Run: headless pygame with SDL's dummy video driver; simulated clock (each Clock.tick advances the game by its frame time, no real sleeping); random seed 0; keys injected as events and as key.get_pressed() state; no mouse input.
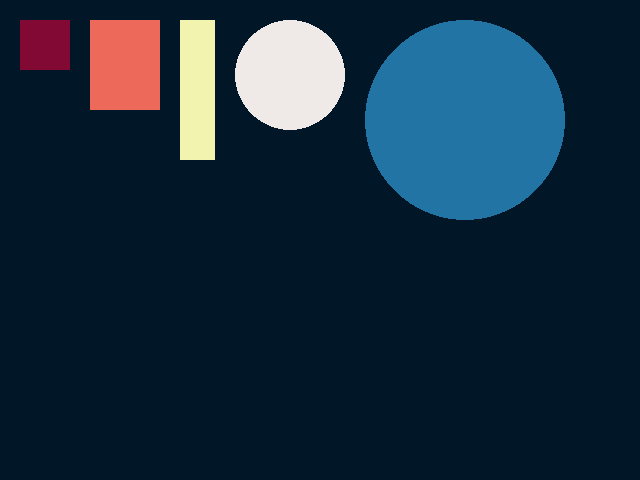
Frame 1 of 4 · flips 1–60 · no input
Frame 2 of 4 · flips 61–180 · tapped SPACE, RETURN · held RIGHT (→), D · screen unchanged from frame 1, image omitted
Frame 3 of 4 · flips 181–300 · held DOWN (↓), S · screen unchanged from frame 2, image omitted
Frame 4 of 4 · flips 301–420 · held LEFT (←), A, UP (↑), W · screen unchanged from frame 3, image omitted

The pygame program that drew these frames:

# Hannes Árni Hannesson, 27/08/18
# Forrit sem sýnir bara 3 ferhyrninga og 2 hringi
import pygame

# Byrjum keyrslu á pygame
pygame.init()

# Definum alla liti sem við ætlum að nota, í rgb formatti.
BACKGROUND_COLOR = (1, 22, 39)
RED = (130, 9, 51)
ORANGE = (237, 106, 90)
YELLOW = (242, 243, 174)
WHITE = (239, 233, 231)
BLUE = (34, 116, 165)

WINDOW_SIZE = (640, 480)

# Búum til glugga sem er með stærðina 640px X 480px
window = pygame.display.set_mode(WINDOW_SIZE)
# Fyllum skjáinn með litnum BACKGROUND_COLOR
window.fill(BACKGROUND_COLOR)
# Breytum heitinu á glugganum
pygame.display.set_caption("Verkefni 1a 1, K2")

# Segjum að forritið sé að keyra
running = True

while running:
    # Essentially styttum bara setninguna, með því að setja það í annan variable.
    event = pygame.event.poll()
    # Tékkum hvort ýtt sé á exit
    if event.type == pygame.QUIT:
        # Segjum while lykkjunni að hætta að keyra
        running = False
    # Tékkum hvort í fyrsta lagi sé verið að ýta á einhvern takka, og ef svo er, hvort það sé escape
    if event.type == pygame.KEYDOWN and event.key == pygame.K_ESCAPE:
        running = False

    # Teiknum fyrst 3 kassa í röð, allir 20 px border frá toppnum og alltaf 20 px border á milli
    # Þeir notast við liti defined above. Stærðir eru síðustu tvö arguments í pygame.Rect()
    pygame.draw.rect(window, RED, pygame.Rect(20, 20, 50, 50))
    pygame.draw.rect(window, ORANGE, pygame.Rect(90, 20, 70, 90))
    pygame.draw.rect(window, YELLOW, pygame.Rect(180, 20, 35, 140))

    # Núna teiknum við tvo hringi, með mismunani liti, og hnitin að miðjunni eru inni í sviganum
    # Siðasta argument er radíus hringsins.
    pygame.draw.circle(window, WHITE, (290, 75), 55)
    pygame.draw.circle(window, BLUE, (465, 120), 100)

    # Updateum það sem sést á skjánum
    pygame.display.update()

# Lokum forritinu
pygame.quit()
